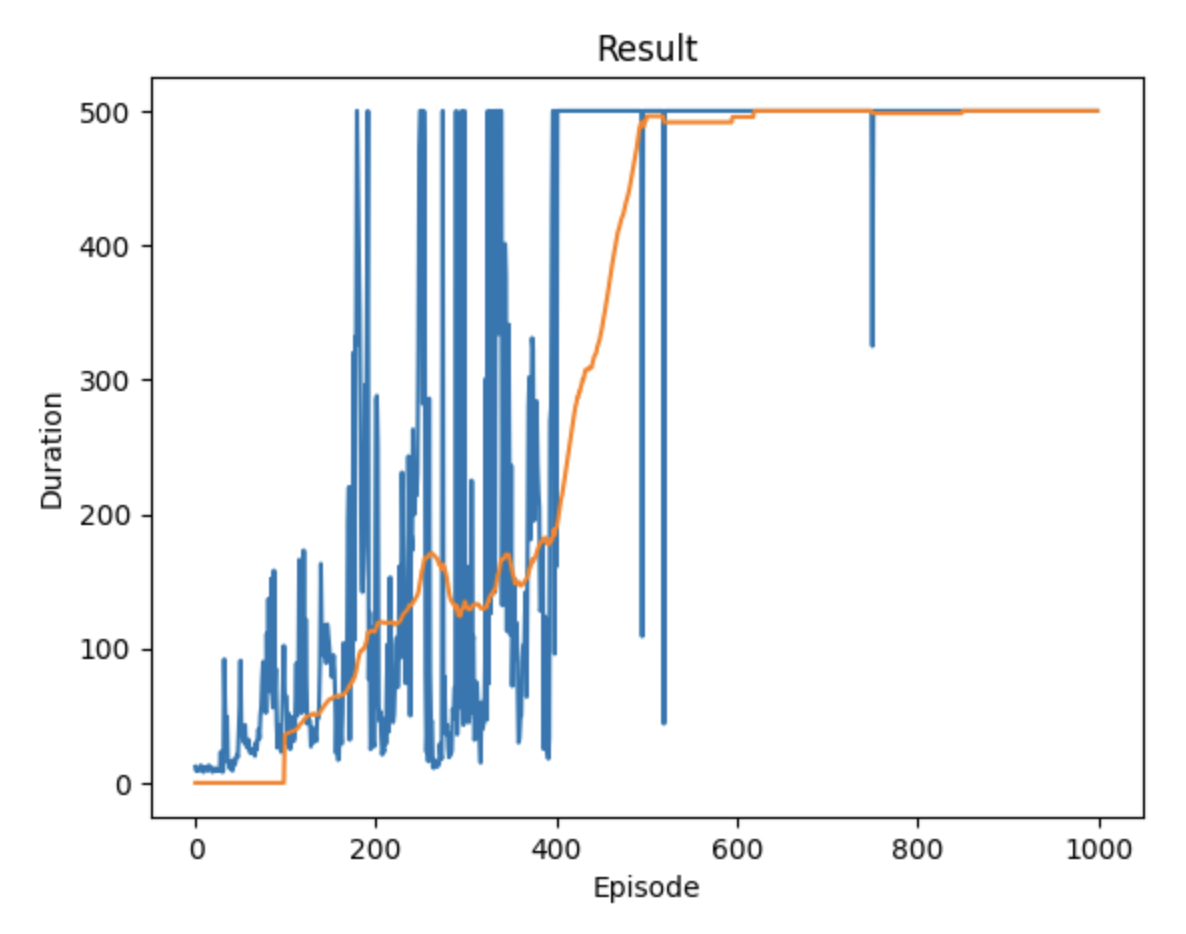

Values plotted in this chart, from the file beside it:
12, 1692871456.360252, 1692871456.3901281
9, 1692871457, 1692871457
11, 1692871457, 1692871457
9, 1692871457, 1692871457
9, 1692871457, 1692871457
10, 1692871457, 1692871457
13, 1692871457, 1692871457
12, 1692871457, 1692871457
10, 1692871458, 1692871458
8, 1692871458, 1692871458
11, 1692871458, 1692871458
10, 1692871458, 1692871458
12, 1692871458, 1692871458
10, 1692871458, 1692871458
9, 1692871459, 1692871459
13, 1692871459, 1692871459
12, 1692871459, 1692871459
10, 1692871459, 1692871459
11, 1692871459, 1692871459
8, 1692871459, 1692871459
9, 1692871460, 1692871460
10, 1692871460, 1692871460
11, 1692871460, 1692871460
9, 1692871460, 1692871460
10, 1692871460, 1692871460
9, 1692871461, 1692871461
10, 1692871461, 1692871461
9, 1692871461, 1692871461
23, 1692871461, 1692871461
10, 1692871461, 1692871461
8, 1692871461, 1692871461
9, 1692871461, 1692871461
92, 1692871462, 1692871462
57, 1692871462, 1692871462
31, 1692871462, 1692871462
49, 1692871462, 1692871462
15, 1692871462, 1692871463
16, 1692871463, 1692871463
11, 1692871463, 1692871463
14, 1692871463, 1692871463
10, 1692871463, 1692871463
9, 1692871463, 1692871463
17, 1692871463, 1692871463
13, 1692871464, 1692871464
14, 1692871464, 1692871464
18, 1692871464, 1692871464
21, 1692871464, 1692871464
19, 1692871465, 1692871465
38, 1692871465, 1692871465
56, 1692871465, 1692871465
91, 1692871465, 1692871466
37, 1692871466, 1692871466
35, 1692871466, 1692871466
33, 1692871466, 1692871466
30, 1692871466, 1692871466
43, 1692871467, 1692871467
28, 1692871467, 1692871467
27, 1692871467, 1692871467
26, 1692871467, 1692871467
32, 1692871467, 1692871467
25, 1692871468, 1692871468
... 939 more rows
